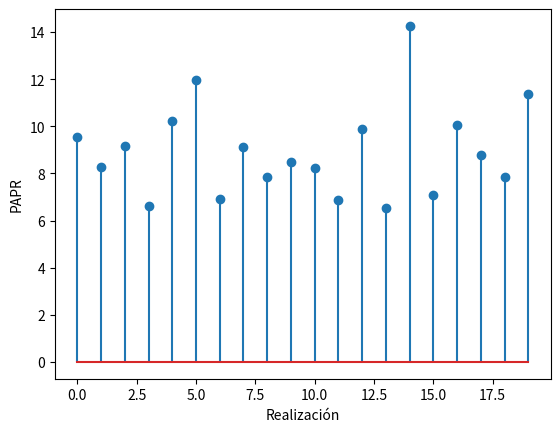

The matplotlib source for this figure:
import numpy as np
import matplotlib.pyplot as plt

rng = np.random.default_rng()

T = 1
Fs = 200
t = np.arange(Fs) / (Fs * T)          # 0 : 1/(Fs*T) : T-1/(Fs*T)
K = 32
k = np.arange(1, K)                    # 1 .. K-1
rlz = 20

PAPR = np.zeros(rlz)
for j in range(rlz):
    # fases cuantizadas a {0, pi/2, pi, 3pi/2}
    theta = np.pi * np.floor(rng.random(k.size) / 0.25) / 2
    # x(i) = sum_l cos(2*pi*l*t(i)/T + theta(l)), vectorizado sobre t y l
    x = np.cos(2 * np.pi * np.outer(t, k) / T + theta).sum(axis=1)
    P_peak = np.max(x**2)
    P_av = np.sum(x**2) / Fs
    PAPR[j] = P_peak / P_av

plt.stem(PAPR)
plt.xlabel('Realización')
plt.ylabel('PAPR')
plt.show()
